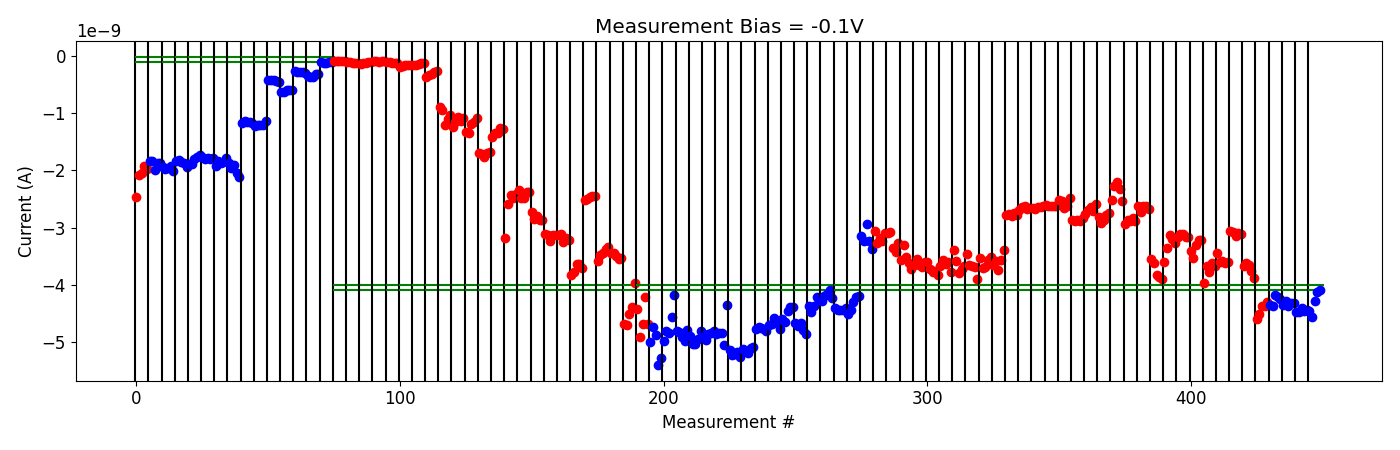

The table this chart was drawn from, first rows:
# pulse_v, pulse_width, num_applied, meas_v, i_0, i_1, i_2, i_3, i_4
2.500000000000000000e+00, 4.999999999999999774e-07, 1.000000000000000000e+03, -1.000000000000000056e-01, -8.816844100000000248e-11, -8.719990350000000571e-11, -8.986901900000000457e-11, -9.037781200000000579e-11, -8.421987949999999284e-11
2.500000000000000000e+00, 4.999999999999999774e-07, 1.000000000000000000e+03, -1.000000000000000056e-01, -9.313716150000000707e-11, -1.085251650000000061e-10, -1.128664359999999915e-10, -1.170820770000000014e-10, -1.185040400000000101e-10
3.000000000000000000e+00, 4.999999999999999774e-07, 1.000000000000000000e+03, -1.000000000000000056e-01, -1.316787440000000031e-10, -1.205441339999999999e-10, -1.158361130000000091e-10, -1.095042569999999920e-10, -1.023529829999999972e-10
3.500000000000000000e+00, 4.999999999999999774e-07, 1.000000000000000000e+03, -1.000000000000000056e-01, -9.140503889999999982e-11, -9.213180430000000700e-11, -9.394256450000000454e-11, -9.221432450000000907e-11, -9.028130899999999695e-11
4.000000000000000000e+00, 4.999999999999999774e-07, 1.000000000000000000e+03, -1.000000000000000056e-01, -1.005378200000000043e-10, -1.059259020000000153e-10, -1.204221030000000147e-10, -1.192417420000000039e-10, -1.205114480000000144e-10
4.500000000000000000e+00, 4.999999999999999774e-07, 1.000000000000000000e+03, -1.000000000000000056e-01, -1.849406840000000168e-10, -1.673472050000000046e-10, -1.602091300000000100e-10, -1.563352730000000047e-10, -1.533574800000000195e-10
5.000000000000000000e+00, 4.999999999999999774e-07, 1.000000000000000000e+03, -1.000000000000000056e-01, -1.599521300000000026e-10, -1.480772350000000072e-10, -1.368245199999999975e-10, -1.278775720000000221e-10, -1.268703509999999995e-10
5.500000000000000000e+00, 4.999999999999999774e-07, 1.000000000000000000e+03, -1.000000000000000056e-01, -3.651496199999999879e-10, -3.356297880000000152e-10, -3.070065420000000409e-10, -2.773632060000000146e-10, -2.593040660000000326e-10
5.500000000000000000e+00, 4.999999999999999774e-07, 1.000000000000000000e+03, -1.000000000000000056e-01, -8.968446850000000632e-10, -9.447447200000001261e-10, -1.204681090000000121e-09, -1.098082620000000087e-09, -1.033907540000000002e-09
5.500000000000000000e+00, 4.999999999999999774e-07, 1.000000000000000000e+03, -1.000000000000000056e-01, -1.238984029999999957e-09, -1.157493100000000059e-09, -1.064970750000000130e-09, -1.132385260000000035e-09, -1.083687590000000026e-09
6.000000000000000000e+00, 4.999999999999999774e-07, 1.000000000000000000e+03, -1.000000000000000056e-01, -1.326072540000000099e-09, -1.343104609999999902e-09, -1.194656769999999971e-09, -1.149049790000000179e-09, -1.085464540000000054e-09
6.500000000000000000e+00, 4.999999999999999774e-07, 1.000000000000000000e+03, -1.000000000000000056e-01, -1.701795600000000103e-09, -1.710909290000000186e-09, -1.758246150000000016e-09, -1.689344080000000060e-09, -1.681179900000000153e-09
7.000000000000000000e+00, 4.999999999999999774e-07, 1.000000000000000000e+03, -1.000000000000000056e-01, -1.412348690000000149e-09, -1.340291830000000015e-09, -1.351841040000000039e-09, -1.253923289999999920e-09, -1.273740550000000163e-09
7.500000000000000000e+00, 4.999999999999999774e-07, 1.000000000000000000e+03, -1.000000000000000056e-01, -3.187113460000000285e-09, -2.579603840000000216e-09, -2.436625400000000282e-09, -2.474360760000000205e-09, -2.415458580000000138e-09
7.500000000000000000e+00, 4.999999999999999774e-07, 1.000000000000000000e+03, -1.000000000000000056e-01, -2.345871039999999966e-09, -2.473539340000000080e-09, -2.477532720000000355e-09, -2.368974800000000226e-09, -2.382091360000000259e-09
7.700000000000000178e+00, 4.999999999999999774e-07, 1.000000000000000000e+03, -1.000000000000000056e-01, -2.729234360000000081e-09, -2.849637340000000243e-09, -2.794270940000000164e-09, -2.866272500000000247e-09, -2.871124539999999862e-09
7.900000000000000355e+00, 4.999999999999999774e-07, 1.000000000000000000e+03, -1.000000000000000056e-01, -3.111463940000000518e-09, -3.130028240000000220e-09, -3.235862240000000084e-09, -3.135060820000000476e-09, -3.134978420000000266e-09
8.099999999999999645e+00, 4.999999999999999774e-07, 1.000000000000000000e+03, -1.000000000000000056e-01, -3.135027140000000162e-09, -3.108199180000000565e-09, -3.245353279999999894e-09, -3.182636280000000471e-09, -3.209525540000000171e-09
8.299999999999998934e+00, 4.999999999999999774e-07, 1.000000000000000000e+03, -1.000000000000000056e-01, -3.831414420000000775e-09, -3.769906280000000244e-09, -3.636386140000000271e-09, -3.641498880000000272e-09, -3.700404360000000151e-09
8.499999999999998224e+00, 4.999999999999999774e-07, 1.000000000000000000e+03, -1.000000000000000056e-01, -2.513592400000000147e-09, -2.500628280000000069e-09, -2.460640900000000177e-09, -2.443431200000000081e-09, -2.447733840000000339e-09
8.699999999999997513e+00, 4.999999999999999774e-07, 1.000000000000000000e+03, -1.000000000000000056e-01, -3.580397600000000230e-09, -3.478534980000000245e-09, -3.445415260000000267e-09, -3.376447860000000247e-09, -3.331999140000000379e-09
8.899999999999996803e+00, 4.999999999999999774e-07, 1.000000000000000000e+03, -1.000000000000000056e-01, -3.438517440000000417e-09, -3.449592700000000319e-09, -3.496332140000000085e-09, -3.546707580000000436e-09, -3.531309900000000257e-09
9.099999999999996092e+00, 4.999999999999999774e-07, 1.000000000000000000e+03, -1.000000000000000056e-01, -4.684076584999999801e-09, -4.696894269999999687e-09, -4.507262424999999951e-09, -4.395396789999999908e-09, -3.962576540000000489e-09
9.299999999999995381e+00, 4.999999999999999774e-07, 1.000000000000000000e+03, -1.000000000000000056e-01, -4.431925744999999985e-09, -4.910225029999999894e-09, -4.687634434999999877e-09, -4.206405499999999966e-09, -4.693922535000000084e-09
-2.000000000000000111e-01, 4.999999999999999774e-07, 1.000000000000000000e+03, -1.000000000000000056e-01, -4.999333610000000099e-09, -4.742267789999999878e-09, -4.878683429999999719e-09, -5.408440599999999353e-09, -5.279944899999999771e-09
-4.000000000000000222e-01, 4.999999999999999774e-07, 1.000000000000000000e+03, -1.000000000000000056e-01, -4.988026604999999859e-09, -4.808127269999999648e-09, -4.844108590000000269e-09, -4.562300100000000293e-09, -4.185088545000000105e-09
-6.000000000000000888e-01, 4.999999999999999774e-07, 1.000000000000000000e+03, -1.000000000000000056e-01, -4.802297644999999592e-09, -4.829151895000000291e-09, -4.907749045000000331e-09, -4.982768465000000245e-09, -4.789472964999999875e-09
-8.000000000000000444e-01, 4.999999999999999774e-07, 1.000000000000000000e+03, -1.000000000000000056e-01, -4.887125325000000016e-09, -5.033810250000000505e-09, -5.038106750000000295e-09, -4.954853144999999955e-09, -4.801656705000000254e-09
-1.000000000000000000e+00, 4.999999999999999774e-07, 1.000000000000000000e+03, -1.000000000000000056e-01, -4.910772545000000470e-09, -4.965867920000000181e-09, -4.868042515000000216e-09, -4.836867954999999748e-09, -4.804810704999999807e-09
-1.199999999999999956e+00, 4.999999999999999774e-07, 1.000000000000000000e+03, -1.000000000000000056e-01, -4.857464160000000639e-09, -4.838983895000000262e-09, -4.835923430000000168e-09, -5.051112850000000436e-09, -4.345097020000000186e-09
-1.399999999999999911e+00, 4.999999999999999774e-07, 1.000000000000000000e+03, -1.000000000000000056e-01, -5.148842449999999722e-09, -5.229951449999999757e-09, -5.212500300000000449e-09, -5.177265700000000129e-09, -5.261979449999999473e-09
-1.599999999999999867e+00, 4.999999999999999774e-07, 1.000000000000000000e+03, -1.000000000000000056e-01, -5.125243250000000183e-09, -5.160835799999999629e-09, -5.184685799999999707e-09, -5.113195400000000274e-09, -5.093028800000000589e-09
-1.799999999999999822e+00, 4.999999999999999774e-07, 1.000000000000000000e+03, -1.000000000000000056e-01, -4.767926360000000427e-09, -4.738852279999999846e-09, -4.764066955000000260e-09, -4.765415664999999891e-09, -4.816064425000000184e-09
-1.999999999999999778e+00, 4.999999999999999774e-07, 1.000000000000000000e+03, -1.000000000000000056e-01, -4.702030035000000410e-09, -4.686933090000000391e-09, -4.585854600000000473e-09, -4.645995015000000524e-09, -4.769173580000000627e-09
-2.199999999999999734e+00, 4.999999999999999774e-07, 1.000000000000000000e+03, -1.000000000000000056e-01, -4.600495170000000182e-09, -4.656055519999999635e-09, -4.464738025000000229e-09, -4.395699374999999831e-09, -4.384907344999999555e-09
-2.399999999999999911e+00, 4.999999999999999774e-07, 1.000000000000000000e+03, -1.000000000000000056e-01, -4.670206374999999822e-09, -4.712927175000000112e-09, -4.675814455000000311e-09, -4.787390029999999873e-09, -4.859670505000000110e-09
-2.600000000000000089e+00, 4.999999999999999774e-07, 1.000000000000000000e+03, -1.000000000000000056e-01, -4.378561590000000077e-09, -4.480486719999999557e-09, -4.365187814999999777e-09, -4.214715545000000420e-09, -4.291584800000000477e-09
-2.800000000000000266e+00, 4.999999999999999774e-07, 1.000000000000000000e+03, -1.000000000000000056e-01, -4.280072209999999801e-09, -4.198488464999999723e-09, -4.160414949999999622e-09, -4.083337540000000296e-09, -4.233460040000000157e-09
-3.000000000000000444e+00, 4.999999999999999774e-07, 1.000000000000000000e+03, -1.000000000000000056e-01, -4.410565424999999783e-09, -4.433096180000000276e-09, -4.445335480000000002e-09, -4.440961950000000142e-09, -4.405271204999999917e-09
-3.200000000000000622e+00, 4.999999999999999774e-07, 1.000000000000000000e+03, -1.000000000000000056e-01, -4.513985164999999908e-09, -4.441817795000000074e-09, -4.304636119999999813e-09, -4.214613855000000099e-09, -4.202483699999999679e-09
-3.400000000000000799e+00, 4.999999999999999774e-07, 1.000000000000000000e+03, -1.000000000000000056e-01, -3.144714315000000290e-09, -3.242173360000000268e-09, -2.937367025000000045e-09, -3.230254255000000123e-09, -3.380096325000000009e-09
2.000000000000000111e-01, 4.999999999999999774e-07, 1.000000000000000000e+03, -1.000000000000000056e-01, -3.052544965000000391e-09, -3.270278059999999632e-09, -3.175797109999999879e-09, -3.230581324999999827e-09, -3.086462939999999976e-09
4.000000000000000222e-01, 4.999999999999999774e-07, 1.000000000000000000e+03, -1.000000000000000056e-01, -3.091063204999999982e-09, -3.078419454999999955e-09, -3.361180324999999864e-09, -3.419911735000000420e-09, -3.271593660000000040e-09
6.000000000000000888e-01, 4.999999999999999774e-07, 1.000000000000000000e+03, -1.000000000000000056e-01, -3.558923715000000471e-09, -3.309413565000000113e-09, -3.520494440000000040e-09, -3.623212060000000018e-09, -3.721044055000000181e-09
8.000000000000000444e-01, 4.999999999999999774e-07, 1.000000000000000000e+03, -1.000000000000000056e-01, -3.646755175000000043e-09, -3.547593955000000091e-09, -3.650364984999999973e-09, -3.690674190000000297e-09, -3.609648305000000038e-09
1.000000000000000000e+00, 4.999999999999999774e-07, 1.000000000000000000e+03, -1.000000000000000056e-01, -3.597179085000000143e-09, -3.727610634999999741e-09, -3.774565105000000140e-09, -3.765873375000000191e-09, -3.824525694999999771e-09
1.199999999999999956e+00, 4.999999999999999774e-07, 1.000000000000000000e+03, -1.000000000000000056e-01, -3.678000565000000259e-09, -3.563719750000000100e-09, -3.639146130000000122e-09, -3.602418905000000038e-09, -3.781154310000000295e-09
1.399999999999999911e+00, 4.999999999999999774e-07, 1.000000000000000000e+03, -1.000000000000000056e-01, -3.394818204999999829e-09, -3.580776090000000279e-09, -3.787441704999999533e-09, -3.718923530000000025e-09, -3.668362510000000155e-09
1.599999999999999867e+00, 4.999999999999999774e-07, 1.000000000000000000e+03, -1.000000000000000056e-01, -3.464696645000000087e-09, -3.647699770000000141e-09, -3.668563750000000364e-09, -3.682973805000000045e-09, -3.896595555000000120e-09
1.799999999999999822e+00, 4.999999999999999774e-07, 1.000000000000000000e+03, -1.000000000000000056e-01, -3.530411555000000012e-09, -3.702723915000000390e-09, -3.688377475000000059e-09, -3.562433649999999996e-09, -3.508170844999999829e-09
1.999999999999999778e+00, 4.999999999999999774e-07, 1.000000000000000000e+03, -1.000000000000000056e-01, -3.661822229999999880e-09, -3.580938785000000112e-09, -3.735009630000000119e-09, -3.566079065000000027e-09, -3.399001904999999644e-09
2.199999999999999734e+00, 4.999999999999999774e-07, 1.000000000000000000e+03, -1.000000000000000056e-01, -2.776704620000000042e-09, -2.753564855000000381e-09, -2.804169040000000113e-09, -2.744702159999999948e-09, -2.775111734999999917e-09
2.399999999999999911e+00, 4.999999999999999774e-07, 1.000000000000000000e+03, -1.000000000000000056e-01, -2.688729679999999897e-09, -2.633507509999999804e-09, -2.629262754999999634e-09, -2.678616685000000019e-09, -2.651906439999999647e-09
2.600000000000000089e+00, 4.999999999999999774e-07, 1.000000000000000000e+03, -1.000000000000000056e-01, -2.662748750000000152e-09, -2.677514329999999840e-09, -2.646769660000000090e-09, -2.635441054999999995e-09, -2.626186194999999703e-09
2.800000000000000266e+00, 4.999999999999999774e-07, 1.000000000000000000e+03, -1.000000000000000056e-01, -2.601536669999999945e-09, -2.620242424999999988e-09, -2.617735165000000381e-09, -2.616924514999999636e-09, -2.625980044999999749e-09
3.000000000000000444e+00, 4.999999999999999774e-07, 1.000000000000000000e+03, -1.000000000000000056e-01, -2.511957789999999956e-09, -2.542141960000000120e-09, -2.654581575000000242e-09, -2.623373785000000017e-09, -2.479722314999999864e-09
3.200000000000000622e+00, 4.999999999999999774e-07, 1.000000000000000000e+03, -1.000000000000000056e-01, -2.868337140000000125e-09, -2.886885144999999926e-09, -2.874279984999999959e-09, -2.887389315000000251e-09, -2.827603140000000377e-09
3.400000000000000799e+00, 4.999999999999999774e-07, 1.000000000000000000e+03, -1.000000000000000056e-01, -2.757808570000000053e-09, -2.689021854999999976e-09, -2.635290534999999908e-09, -2.702985500000000209e-09, -2.578254620000000174e-09
3.600000000000000977e+00, 4.999999999999999774e-07, 1.000000000000000000e+03, -1.000000000000000056e-01, -2.819321444999999861e-09, -2.913515735000000218e-09, -2.866582174999999701e-09, -2.781992879999999828e-09, -2.743257089999999958e-09
3.800000000000001155e+00, 4.999999999999999774e-07, 1.000000000000000000e+03, -1.000000000000000056e-01, -2.514234029999999870e-09, -2.275613684999999937e-09, -2.204078545000000139e-09, -2.320671835000000017e-09, -2.528990864999999997e-09
... 15 more rows
